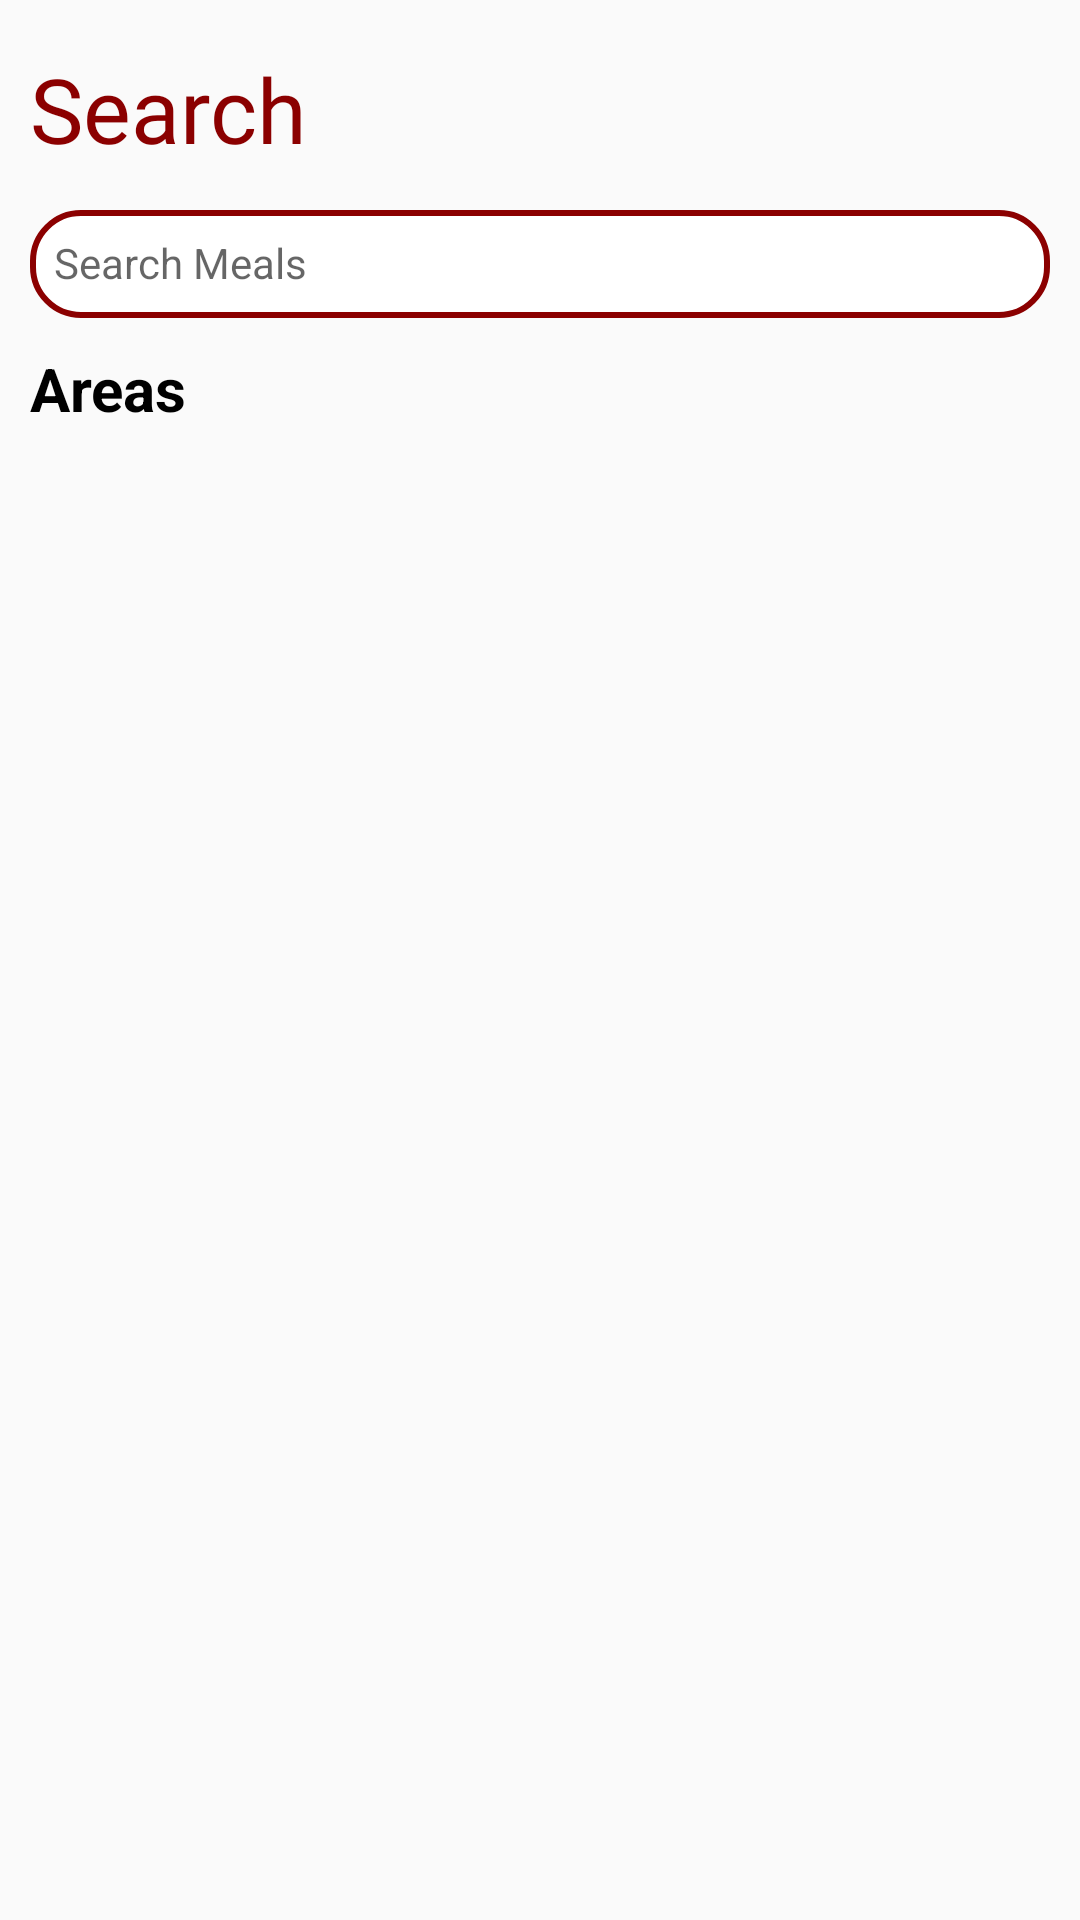

This screen was rendered from an Android layout file. Write that file and the resources it references.
<!-- AndroidManifest.xml: application theme Theme.Yummy -->
<!-- res/layout/fragment_area.xml -->
<?xml version="1.0" encoding="utf-8"?>
<androidx.constraintlayout.widget.ConstraintLayout
    xmlns:android="http://schemas.android.com/apk/res/android"
    xmlns:app="http://schemas.android.com/apk/res-auto"
    android:layout_width="match_parent"
    android:layout_height="match_parent"
    android:layout_marginStart="@dimen/dp_10"
    android:layout_marginEnd="@dimen/dp_10">

    <TextView
        android:layout_width="wrap_content"
        android:layout_height="wrap_content"
        android:layout_marginStart="@dimen/dp_10"
        android:layout_marginTop="@dimen/dp_16"
        android:fontFamily="@font/chewy"
        android:text="@string/title_search"
        android:textColor="@color/red_berry"
        android:textSize="@dimen/sp_30"
        app:layout_constraintStart_toStartOf="parent"
        app:layout_constraintTop_toTopOf="parent" />

    <TextView
        android:id="@+id/textSearch"
        android:layout_width="0dp"
        android:layout_height="@dimen/dp_36"
        android:layout_marginStart="@dimen/dp_10"
        android:layout_marginTop="@dimen/dp_70"
        android:layout_marginEnd="@dimen/dp_10"
        android:background="@drawable/custom_edit_text"
        android:hint="@string/title_search_meals"
        android:padding="@dimen/dp_8"
        app:drawableStartCompat="@drawable/ic_search_gray"
        app:layout_constraintEnd_toEndOf="parent"
        app:layout_constraintStart_toStartOf="parent"
        app:layout_constraintTop_toTopOf="parent" />

    <TextView
        android:id="@+id/textArea"
        android:layout_width="wrap_content"
        android:layout_height="wrap_content"
        android:layout_marginStart="@dimen/dp_10"
        android:layout_marginTop="@dimen/dp_10"
        android:text="@string/title_area"
        android:textColor="@android:color/black"
        android:textSize="@dimen/sp_20"
        android:textStyle="bold"
        app:layout_constraintStart_toStartOf="parent"
        app:layout_constraintTop_toBottomOf="@+id/textSearch" />

    <androidx.recyclerview.widget.RecyclerView
        android:id="@+id/recyclerArea"
        android:layout_width="0dp"
        android:layout_height="0dp"
        android:layout_marginTop="@dimen/dp_10"
        app:layoutManager="androidx.recyclerview.widget.GridLayoutManager"
        app:layout_constraintBottom_toBottomOf="parent"
        app:layout_constraintEnd_toEndOf="parent"
        app:layout_constraintStart_toStartOf="parent"
        app:layout_constraintTop_toBottomOf="@+id/textArea"
        app:spanCount="2" />
</androidx.constraintlayout.widget.ConstraintLayout>
<!-- resources referenced by this layout -->
<resources>
  <color name="red_berry">#8B0000</color>
  <dimen name="dp_10">10dp</dimen>
  <dimen name="dp_16">16dp</dimen>
  <dimen name="dp_36">36dp</dimen>
  <dimen name="dp_70">70dp</dimen>
  <dimen name="dp_8">8dp</dimen>
  <dimen name="sp_20">20sp</dimen>
  <dimen name="sp_30">30sp</dimen>
  <!-- drawable custom_edit_text (drawable) -->
  <?xml version="1.0" encoding="utf-8"?>
  <shape xmlns:android="http://schemas.android.com/apk/res/android"
      android:shape="rectangle">
      <corners android:radius="@dimen/dp_16" />
      <solid android:color="@android:color/white" />
      <stroke
          android:width="@dimen/dp_2"
          android:color="@color/red_berry" />
  </shape>
  <string name="title_area">Areas</string>
  <string name="title_search">Search</string>
  <string name="title_search_meals">Search Meals</string>
  <style name="Theme.Yummy" parent="Theme.AppCompat.Light.NoActionBar">
          
          <item name="colorPrimary">@color/purple_500</item>
          <item name="colorPrimaryVariant">@color/purple_700</item>
          <item name="colorOnPrimary">@android:color/white</item>
          
          <item name="colorSecondary">@color/teal_200</item>
          <item name="colorSecondaryVariant">@color/teal_700</item>
          <item name="colorOnSecondary">@android:color/black</item>
          
          <item name="android:statusBarColor" tools:targetApi="l">?attr/colorPrimaryVariant</item>
          
      </style>
  <dimen name="dp_2">2dp</dimen>
  <color name="purple_500">#FF6200EE</color>
  <color name="purple_700">#FF3700B3</color>
  <color name="teal_200">#FF03DAC5</color>
  <color name="teal_700">#FF018786</color>
</resources>
